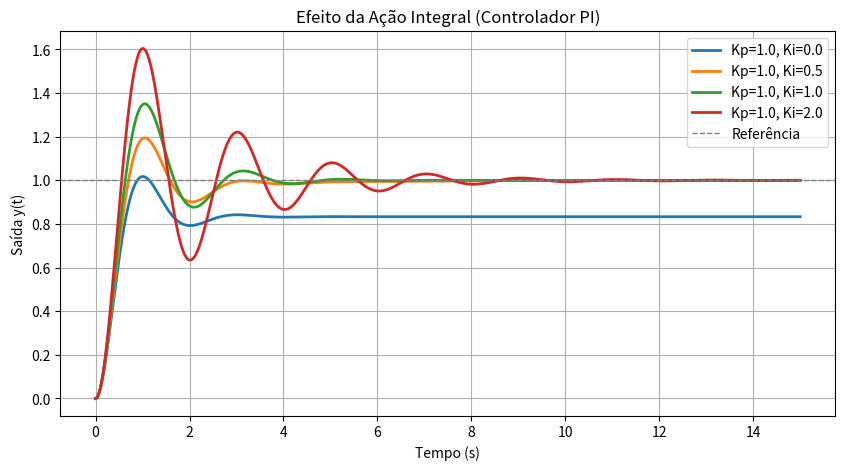

Source code (Python):
import numpy as np
import matplotlib.pyplot as plt
from scipy import signal

# Planta G(s) = 10 / (s^2 + 3s + 2)
num_G = np.array([10])
den_G = np.array([1, 3, 2])

# Controlador PI: C(s) = Kp + Ki/s = (Kp*s + Ki) / s
Kp = 1.0
Ki_valores = [0.0, 0.5, 1.0, 2.0]
t = np.linspace(0, 15, 4000)

plt.figure(figsize=(10, 5))
for Ki in Ki_valores:
    # C(s)*G(s) = (Kp*s + Ki)*10 / [s*(s^2+3s+2)]
    # Numerador de C*G: 10*Kp*s + 10*Ki → [10*Kp, 10*Ki]
    # Denominador de C*G: s*(s^2+3s+2) → [1, 3, 2, 0]
    num_CG = np.polymul([Kp, Ki], num_G)
    den_CG = np.polymul([1, 0], den_G)
    # Malha fechada: T = CG / (1 + CG)
    num_mf = num_CG
    den_mf = np.polyadd(den_CG, num_CG)
    sys_mf = signal.TransferFunction(num_mf, den_mf)
    t_out, y_out = signal.step(sys_mf, T=t)
    plt.plot(t_out, y_out, label=f'Kp={Kp}, Ki={Ki}', lw=2)

plt.axhline(1, color='gray', ls='--', lw=1, label='Referência')
plt.xlabel('Tempo (s)'); plt.ylabel('Saída y(t)')
plt.title('Efeito da Ação Integral (Controlador PI)')
plt.legend(); plt.grid(True); plt.show()
